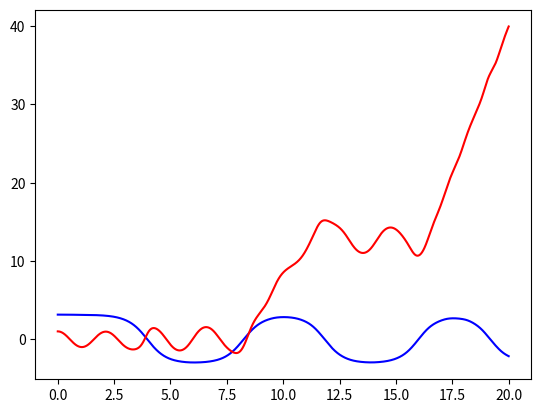
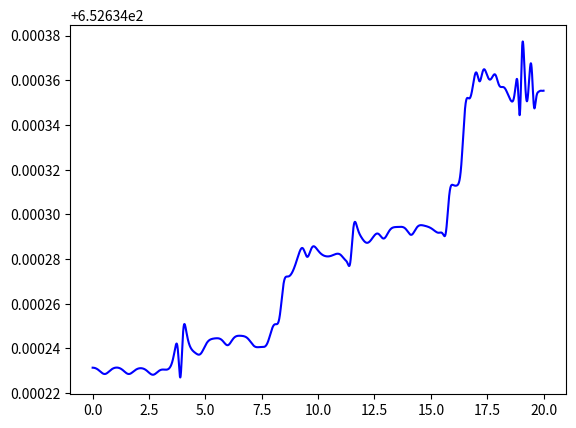
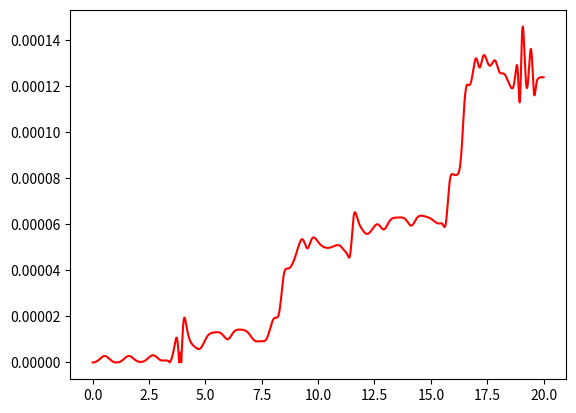

Write the Python code that produced these figures, in order.
import math as m
import numpy as np
import sympy as sp
import matplotlib.pyplot as plt
import time

timestamp = time.time()

# constants
g = sp.Symbol('g')
m_1 = sp.Symbol('m_1')
m_2 = sp.Symbol('m_2')
l_1 = sp.Symbol('l_1')
l_2 = sp.Symbol('l_2')

# assign values to constants
symbolvaluedict = {g: 9.82, m_1: 10, m_2: 1, l_1: 3, l_2: 1}

# finds the functions for the angular acceleration of both angles and the total mechanical energy
def DeriveFunctions(svd):
    t = sp.Symbol('t') # time

    x0 = sp.Function('x0')(t)   # theta
    x1 = x0.diff(t)             # theta prime
    x2 = x1.diff(t)             # theta bis

    X0 = sp.Function('X0')(t)
    X1 = sp.Function('X1')(t)   # replacement function, magic trick
    X2 = sp.Symbol('X2')

    y0 = sp.Function('y0')(t)   # phi
    y1 = y0.diff(t)             # phi prime
    y2 = y1.diff(t)             # phi bis

    Y0 = sp.Function('Y0')(t)
    Y1 = sp.Function('Y1')(t)   # also magic tricks
    Y2 = sp.Symbol('Y2')

    # Kinetic energy E_k = mv^2/2
    E_k1 = m_1 * l_1 * l_1 * x1 * x1 / 2
    E_k2 = m_2 * (x1 * x1 * l_1 * l_1 + y1 * y1 * l_2 * l_2 + 2 * x1 * y1 * l_2 * l_2 * sp.cos(y0 - x0)) / 2

    # Potential energy E_p = mgh
    E_p1 = m_1 * g * l_1 * (1-sp.cos(x0))
    E_p2 = m_2 * g * (l_1 * (1 - sp.cos(x0)) + l_2 * (1 - sp.cos(y0)))

    # Langangian
    T = E_k1 + E_k2     # sum of E_k
    V = E_p1 + E_p2     # sum of E_p
    L = T - V           # the lagrangian
    E_m = T + V         # sum of all energy

    # with respect to theta
    x_expr = (L.diff(x1).diff(t) - L.diff(x0))
    x_expr = x_expr.subs(x0.diff(t),X1).subs(y0.diff(t),Y1)
    x_expr = x_expr.subs(X1.diff(t),X2).subs(Y1.diff(t),Y2)
    x_expr = x_expr.subs(x0,X0).subs(y0,Y0)

    # with respect to phi
    y_expr = (L.diff(y1).diff(t) - L.diff(y0))
    y_expr = y_expr.subs(x0.diff(t),X1).subs(y0.diff(t),Y1)
    y_expr = y_expr.subs(X1.diff(t),X2).subs(Y1.diff(t),Y2)
    y_expr = y_expr.subs(x0,X0).subs(y0,Y0)

    # replacing symbols
    E_m = E_m.subs({x0:X0, x1:X1, y0:Y0, y1:Y1})

    # solve and convert to list
    eqx = sp.Eq(x_expr,0)    # x_expr = 0
    eqy = sp.Eq(y_expr, 0)   # y_expr = 0
    sol_dict = sp.solve([eqx, eqy], X2, Y2) # solve for x'' and y''
    # sol_keys = list(sol_dict.keys())      # probably not nessecary
    sol_vals = list(sol_dict.values())

    # Finished functions!!!
    X2 = sp.simplify(sol_dict[X2].subs(svd))
    Y2 = sp.simplify(sol_dict[Y2].subs(svd))

    E_m = sp.simplify(E_m.subs(svd))

    return E_m, X0, Y0, X1, Y1, X2, Y2


# creates the functions
E_m, X0, Y0, X1, Y1, X2, Y2 = DeriveFunctions(symbolvaluedict)


# X_n+1 = X_n + h*fX
def fX(t, angleX, angleY, omegaX, omegaY):
    return omegaX


# omegaX_n+1 = omegaX_n + h*gX
gXlambda = sp.lambdify((X0, Y0, X1, Y1), X2)
def gX(t, angleX, angleY, omegaX, omegaY):
    return gXlambda(angleX, angleY, omegaX, omegaY)


# Y_n+1 = Y_n + h*fY
def fY(t, angleX, angleY, omegaX, omegaY):
    return omegaY


# omegaY_n+1 = omegaY_n + h*gY
gYlambda = sp.lambdify((X0, Y0, X1, Y1), Y2)
def gY(t, angleX, angleY, omegaX, omegaY):
    return gYlambda(angleX, angleY, omegaX, omegaY)


# total mechanical energy
E_mlambda = sp.lambdify((X0, Y0, X1, Y1), E_m)


# Find RK4 for a double pendulum
def CalculateRK4(h, t, angleX, angleY, omegaX, omegaY):
    k_1X = h*fX(t, angleX, angleY, omegaX, omegaY) # X
    k_1Y = h*fY(t, angleX, angleY, omegaX, omegaY) # Y

    r_1X = h*gX(t, angleX, angleY, omegaX, omegaY) # OMEGA X = h * ALPHA X
    r_1Y = h*gY(t, angleX, angleY, omegaX, omegaY) # OMEGA Y = h * ALPHA Y

    k_2X = h*fX(t+h/2, angleX + k_1X/2, angleY + k_1Y/2, omegaX + r_1X/2, omegaY + r_1Y/2)
    k_2Y = h*fY(t+h/2, angleX + k_1X/2, angleY + k_1Y/2, omegaX + r_1X/2, omegaY + r_1Y/2)

    r_2X = h*gX(t+h/2, angleX + k_1X/2, angleY + k_1Y/2, omegaX + r_1X/2, omegaY + r_1Y/2)
    r_2Y = h*gY(t+h/2, angleX + k_1X/2, angleY + k_1Y/2, omegaX + r_1X/2, omegaY + r_1Y/2)

    k_3X = h*fX(t+h/2, angleX + k_2X/2, angleY + k_2Y/2, omegaX + r_2X/2, omegaY + r_2Y/2)
    k_3Y = h*fY(t+h/2, angleX + k_1X/2, angleY + k_1Y/2, omegaX + r_1X/2, omegaY + r_1Y/2)

    r_3X = h*gX(t+h/2, angleX + k_2X/2, angleY + k_2Y/2, omegaX + r_2X/2, omegaY + r_2Y/2)
    r_3Y = h*gY(t+h/2, angleX + k_2X/2, angleY + k_2Y/2, omegaX + r_2X/2, omegaY + r_2Y/2)

    k_4X = h*fX(t+h, angleX + k_3X, angleY + k_3Y, omegaX + r_3X, omegaY + r_3Y)
    k_4Y = h*fY(t+h, angleX + k_3X, angleY + k_3Y, omegaX + r_3X, omegaY + r_3Y)

    r_4X = h*gX(t+h, angleX + k_3X, angleY + k_3Y, omegaX + r_3X, omegaY + r_3Y)
    r_4Y = h*gY(t+h, angleX + k_3X, angleY + k_3Y, omegaX + r_3X, omegaY + r_3Y)

    angleX = angleX + k_1X / 6 + k_2X / 3 + k_3X / 3 + k_4X / 6
    angleY = angleY + k_1Y / 6 + k_2Y / 3 + k_3Y / 3 + k_4Y / 6

    omegaX = omegaX + r_1X / 6 + r_2X / 3 + r_3X / 3 + r_4X / 6
    omegaY = omegaY + r_1Y / 6 + r_2Y / 3 + r_3Y / 3 + r_4Y / 6

    return angleX, angleY, omegaX, omegaY


# Run RK4 step simulation for a double pendulum
def SimulateDoublePendulumRK4(h, t_start, t_end, angleX, angleY, omegaX, omegaY):
    num_steps = int((t_end - t_start)/h)

    t = t_start

    anX_array = np.zeros(num_steps + 1)
    anX_array[0] = angleX % (2*m.pi)
    anY_array = np.zeros(num_steps + 1)
    anY_array[0] = angleY % (2*m.pi)
    omX_array = np.zeros(num_steps + 1)
    omX_array[0] = omegaX
    omY_array = np.zeros(num_steps + 1)
    omY_array[0] = omegaY

    energy_array = np.zeros(num_steps + 1)
    energy_array[0] = E_mlambda(angleX, angleY, omegaX, omegaY)

    for i in np.arange(num_steps):
        anX = anX_array[i]
        anY = anY_array[i]
        omX = omX_array[i]
        omY = omY_array[i]

        anX, anY, omX, omY = CalculateRK4(h, t, anX, anY, omX, omY)

        t = t + h

        anX_array[i + 1] = anX
        anY_array[i + 1] = anY
        omX_array[i + 1] = omX
        omY_array[i + 1] = omY

        energy_array[i + 1] = E_mlambda(anX, anY, omX, omY)

    t_array = np.linspace(t_start, t_end, num_steps + 1, endpoint=True)

    return t_array, anX_array, anY_array, omX_array, omY_array, energy_array


# time to define all functions and expressions
print(time.time() - timestamp)
timestamp = time.time()


# Run the simulation
t_array, anX_sim, anY_sim, omX_sim, omY_sim, E_m_array = SimulateDoublePendulumRK4(0.001, 0, 20, m.pi, 1, 0, 0)


# Time to run sim
print(time.time() - timestamp)


# graph of angles over time
plt.plot(t_array, anX_sim, '-b')
plt.plot(t_array, anY_sim, '-r')
plt.show()


# evergy over time, tight
plt.plot(t_array, E_m_array, '-b')
plt.axis("tight")
plt.show()


# an assortment of data
print("Starting E_m:", E_m_array[0])
print("E max - min:", max(E_m_array) - min(E_m_array))
print(np.std(E_m_array, ddof=0))


# scaled and absoluted energy to visualize deviation from start
plt.plot(t_array, np.abs(E_m_array - E_m_array[0]), '-r')
plt.axis("tight")
plt.show()
